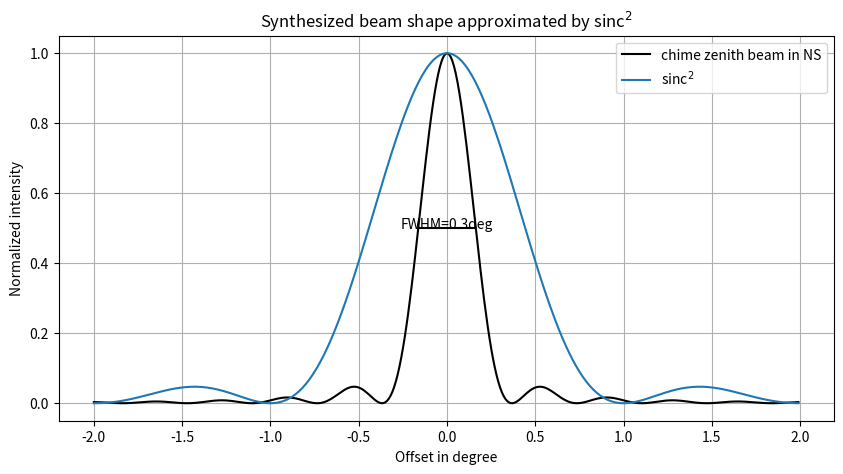

This chart was generated by the following Python code:
import numpy as np
import sys
import matplotlib as mpl
import pylab as plt
import math

SPEED_OF_LIGHT = 3e8
R2D = 180./math.pi

def beam_fwhm(N_feed, feed_sep, freq):
    airy_diameter = (N_feed - 1) * feed_sep / 0.87
    wavelength = SPEED_OF_LIGHT / (freq * 1.0e6)
    return 180.0 / np.pi * np.arcsin(wavelength / airy_diameter)

def sincsq(yoff, FWHM):
    sincsq_halfmax = 0.44295
    return np.sinc(sincsq_halfmax*2 * yoff /  FWHM)** 2

def find_nearest(array, value):
    array = np.asarray(array)
    idx = (np.abs(array - value)).argmin()
    return idx

fig = plt.figure(figsize=(10,5))
ax = fig.add_subplot(1, 1, 1)

yoffs = np.arange(-2,2,0.01) #Range of offsets in deg
beamshape = np.zeros(len(yoffs))

#CHIME beam
FWHM = beam_fwhm(256, 0.3, 600)
print(f'Freq=600MHz  FWHM={FWHM:2}')
for y in range(len(yoffs)):
    beamshape[y] = sincsq(yoffs[y],FWHM)
ax.plot(yoffs,beamshape,label='chime zenith beam in NS',c="k")
x1 = find_nearest(beamshape,0.5)
x2 = len(beamshape)-x1
ax.plot((yoffs[x1],yoffs[x2]),(0.5,0.5),c="k")
ax.annotate("FWHM="+str(np.around(FWHM,1))+"deg",(0,0.5),ha="center")

ax.plot(yoffs,np.sinc(yoffs)**2,label='sinc$^{2}$')
ax.set_ylabel('Normalized intensity')
ax.set_xlabel('Offset in degree')
plt.title('Synthesized beam shape approximated by sinc$^{2}$')
plt.grid()
plt.legend()
#plt.show()
plt.savefig('CHIME-synthesized-sincsq-beam.png',bbox_inches='tight')
